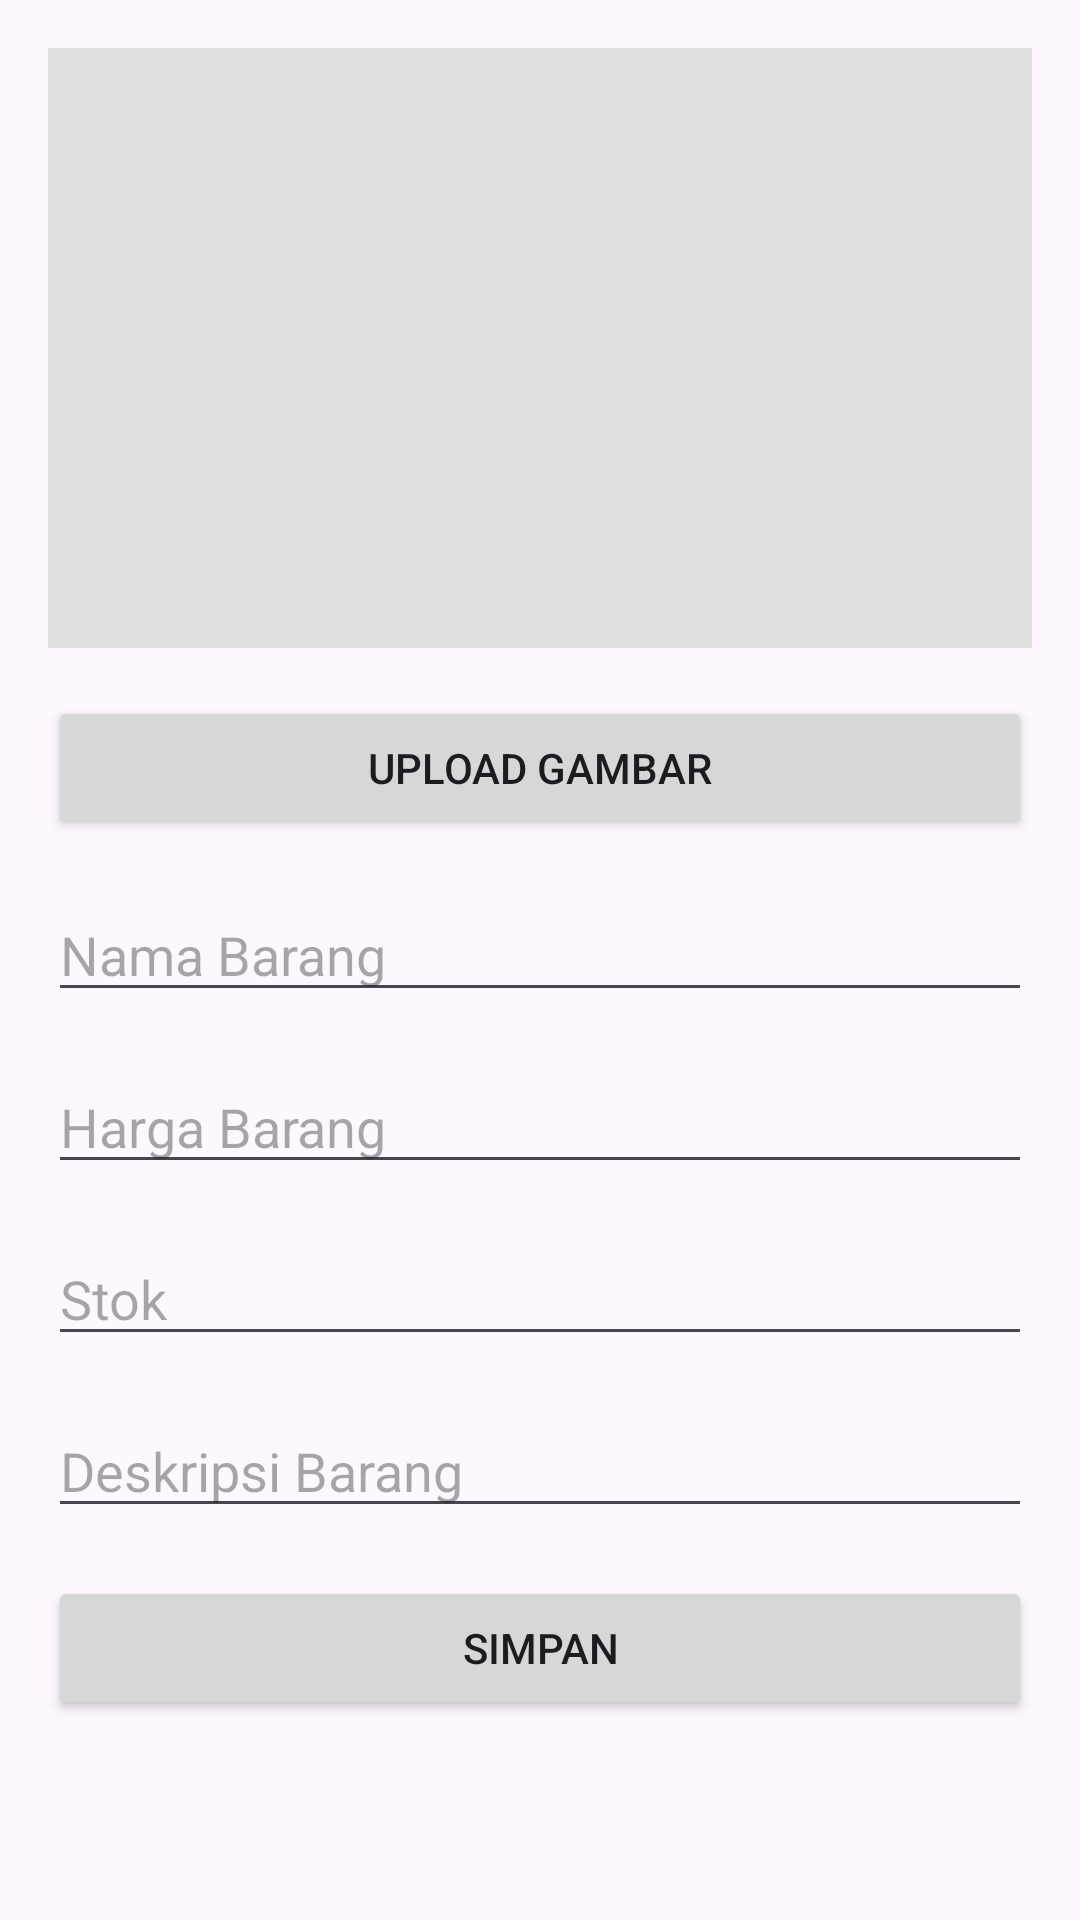

Write the Android layout XML for this screen, with the resource values it uses.
<!-- AndroidManifest.xml: application theme Theme.UASTeori -->
<!-- res/layout/activity_insert.xml -->
<ScrollView xmlns:android="http://schemas.android.com/apk/res/android"
    android:layout_width="match_parent"
    android:layout_height="match_parent"
    android:padding="16dp">

    <LinearLayout
        android:layout_width="match_parent"
        android:layout_height="wrap_content"
        android:orientation="vertical">

        <ImageView
            android:id="@+id/ivGambarBarang"
            android:layout_width="match_parent"
            android:layout_height="200dp"
            android:layout_marginBottom="16dp"
            android:scaleType="centerCrop"
            android:background="@color/gray"
            android:contentDescription="Gambar Barang" />

        <Button
            android:id="@+id/btnUpload"
            android:layout_width="match_parent"
            android:layout_height="wrap_content"
            android:text="Upload Gambar"
            android:layout_marginBottom="16dp" />

        <EditText
            android:id="@+id/etNamaBarang"
            android:layout_width="match_parent"
            android:layout_height="wrap_content"
            android:hint="Nama Barang"
            android:inputType="text"
            android:layout_marginBottom="16dp" />

        <EditText
            android:id="@+id/etHargaBarang"
            android:layout_width="match_parent"
            android:layout_height="wrap_content"
            android:hint="Harga Barang"
            android:inputType="numberDecimal"
            android:layout_marginBottom="16dp" />

        <EditText
            android:id="@+id/etStok"
            android:layout_width="match_parent"
            android:layout_height="wrap_content"
            android:hint="Stok"
            android:inputType="number"
            android:layout_marginBottom="16dp" />

        <EditText
            android:id="@+id/etDeskripsi"
            android:layout_width="match_parent"
            android:layout_height="wrap_content"
            android:hint="Deskripsi Barang"
            android:inputType="textMultiLine"
            android:layout_marginBottom="16dp" />

        <Button
            android:id="@+id/btnSave"
            android:layout_width="match_parent"
            android:layout_height="wrap_content"
            android:text="Simpan" />
    </LinearLayout>
</ScrollView>
<!-- resources referenced by this layout -->
<resources>
  <color name="gray">#E0E0E0</color>
  <style name="Theme.UASTeori" parent="Base.Theme.UASTeori" />
  <style name="Base.Theme.UASTeori" parent="Theme.Material3.DayNight.NoActionBar">
          
          
      </style>
</resources>
